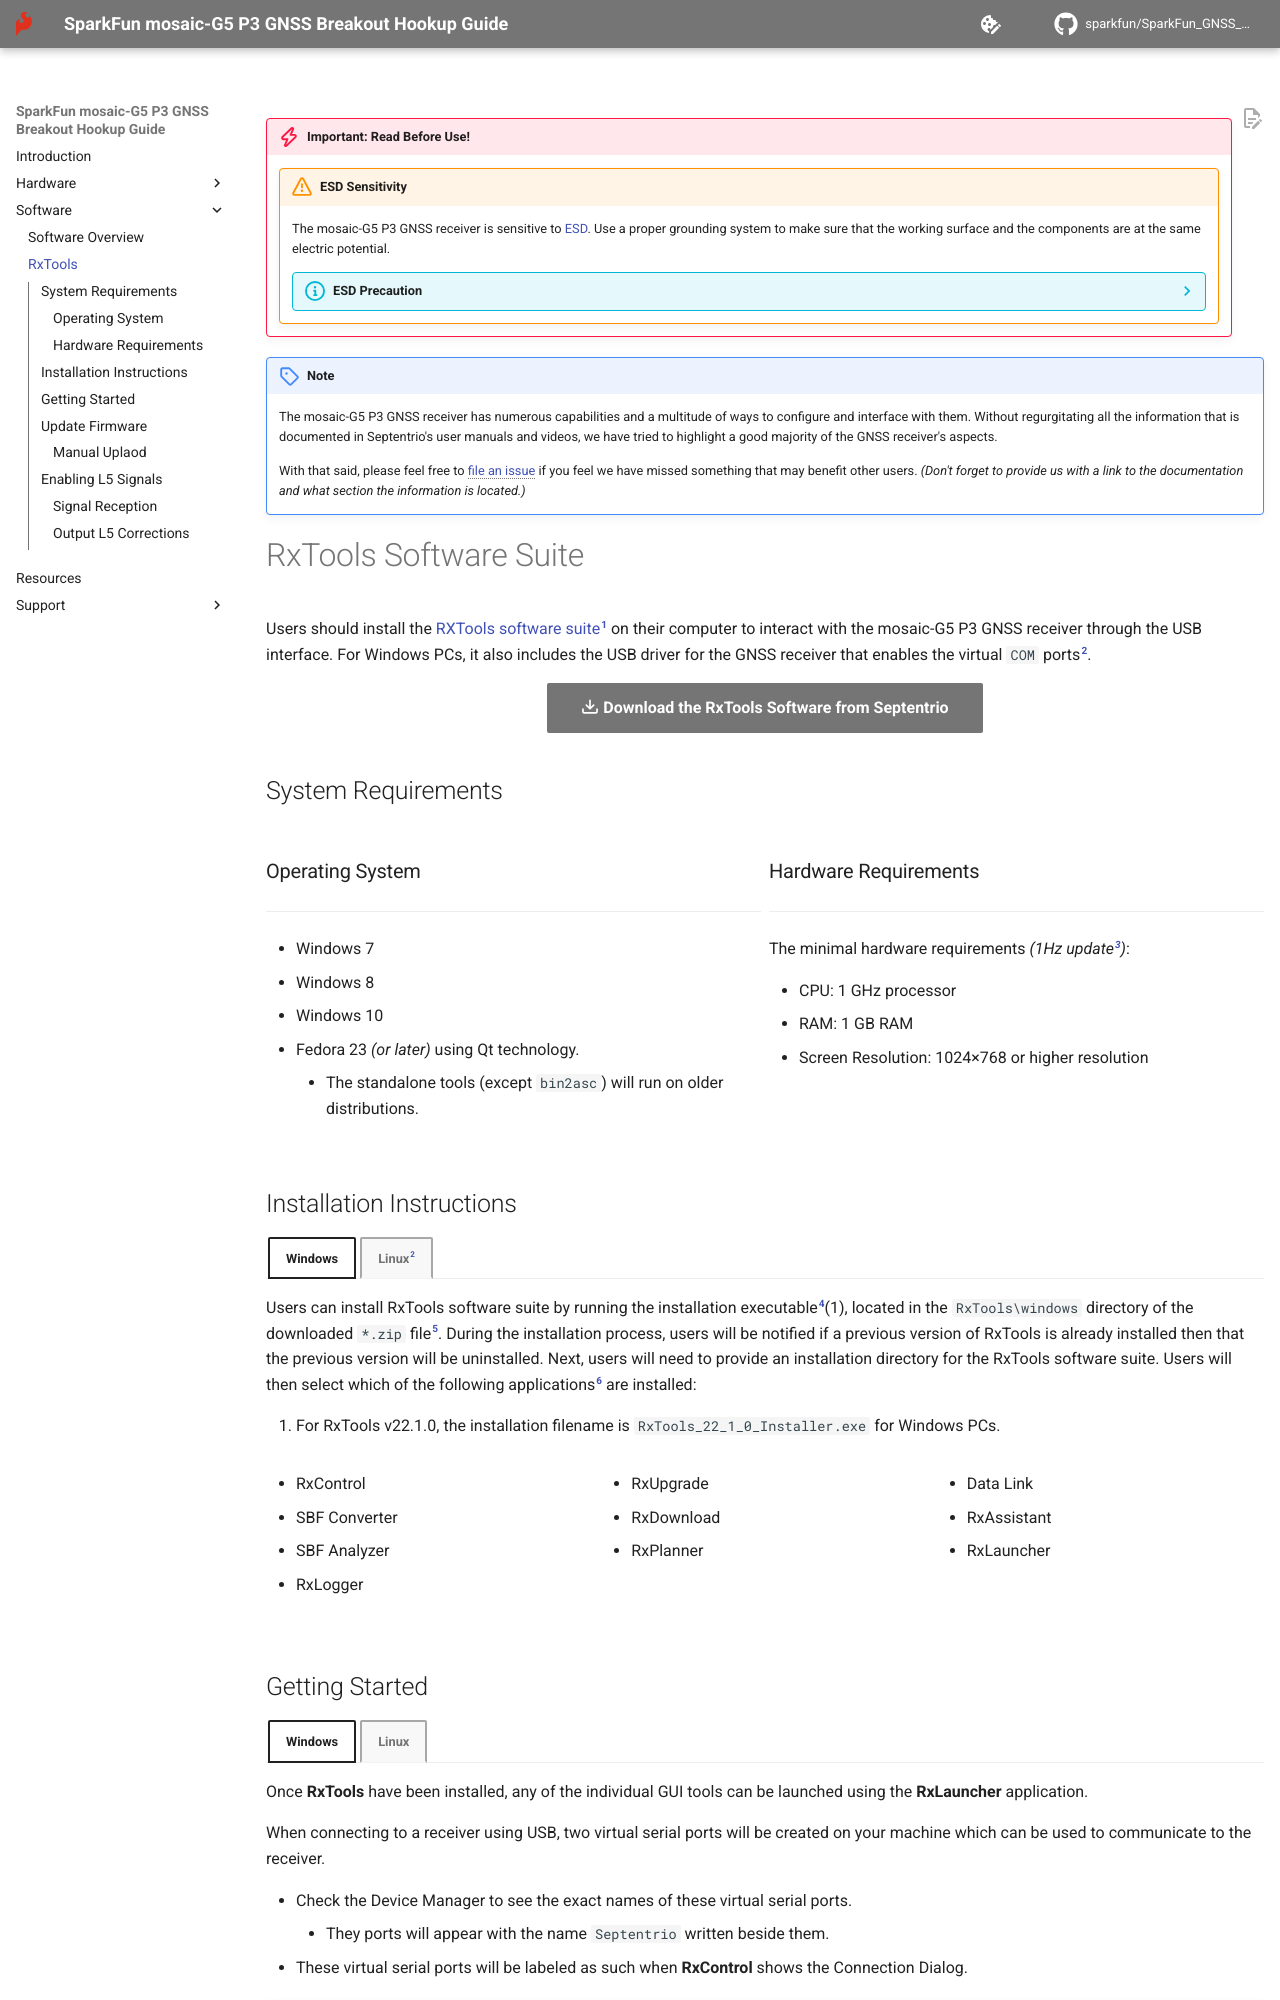

repository: sparkfun/SparkFun_GNSS_mosaic-G5_P3 · page: rxtools/index.html · generator: mkdocs

!!! danger "Important: Read Before Use!"
	!!! warning "ESD Sensitivity"
		The mosaic-G5 P3 GNSS receiver is sensitive to [ESD](https://en.wikipedia.org/wiki/Electrostatic_discharge "Electrostatic Discharge"). Use a proper grounding system to make sure that the working surface and the components are at the same electric potential.

		??? info "ESD Precaution"
			As recommended by the manufacturer, we highly recommend that users take the necessary precautions to avoid damaging their GNSS receiver.

			- The All-band GNSS RTK breakout board features ESD protection on the USB-C connector and breakout's I/O:
				- USB data lines
				- I/O PTH pads
				- JST connector and BlueSMiRF header pins
			- The mosaic-G5 P3 GNSS receiver features internal ESD protection to the `ANT_1` antenna input.


			<div class="grid cards" markdown>

			<div markdown>

			<article class="video-500px" style="margin: auto;" markdown>
			<iframe src="https://www.youtube.com/embed/hrL5J6Q5gX8?si=jOPBat8rzMnL7Uz4&amp;start=26;&amp;end=35;" title="Septentrio: Getting Started Video (playback starts at ESD warning)" frameborder="0" allow="accelerometer; autoplay; clipboard-write; encrypted-media; gyroscope; picture-in-picture" allowfullscreen></iframe>
			</article>

			</div>

			-   <a href="https://www.sparkfun.com/ifixit-anti-static-wrist-strap.html">
				<figure markdown>
				![Product Thumbnail](https://cdn.sparkfun.com/assets/parts/2/6/1/2/7/TOL-25572-Anti-Static-Wrist-Strap-Feature.jpg)
				</figure>

				---

				**iFixit Anti-Static Wrist Strap**<br>
				TOL-25572</a>

			</div>

!!! note
	The mosaic-G5 P3 GNSS receiver has numerous capabilities and a multitude of ways to configure and interface with them. Without regurgitating all the information that is documented in Septentrio's user manuals and videos, we have tried to highlight a good majority of the GNSS receiver's aspects.

	With that said, please feel free to [file an issue](github/file_issue.md/#discrepancies-in-the-documentation) if you feel we have missed something that may benefit other users. *(Don't forget to provide us with a link to the documentation and what section the information is located.)*


# RxTools Software Suite

Users should install the [RXTools software suite](https://www.septentrio.com/en/products/gps-gnss-receiver-software/rxtools)[^1] on their computer to interact with the mosaic-G5 P3 GNSS receiver through the USB interface. For Windows PCs, it also includes the USB driver for the GNSS receiver that enables the virtual `COM` ports[^2].


[^1]: The system requirements and installation instructions are from the RxTools *v22.1.0* user manual. This information may change in later iterations of the software suite. Please refer to the user manual *(of the version you are utilizing)* for the most accurate information.
[^2]: On Linux, the standard Linux CDC-ACM driver is suitable.


<article style="text-align: center;" markdown>
[:octicons-download-16:{ .heart } Download the RxTools Software from Septentrio](https://www.septentrio.com/en/products/gps-gnss-receiver-software/rxtools){ .md-button .md-button--primary target="blank" }
</article>



## System Requirements

<div class="grid" markdown>

<div markdown>

### Operating System

---

* Windows 7
* Windows 8
* Windows 10
* Fedora 23 *(or later)* using Qt technology.
	* The standalone tools (except `bin2asc`) will run on older distributions.

</div>

<div markdown>

### Hardware Requirements

---

The minimal hardware requirements *(1Hz update[^3])*:

* CPU: 1 GHz processor
* RAM: 1 GB RAM
* Screen Resolution: 1024×768 or higher resolution

</div>

</div>


[^3]: Higher data rates will require higher CPU speed and more memory capacity.
